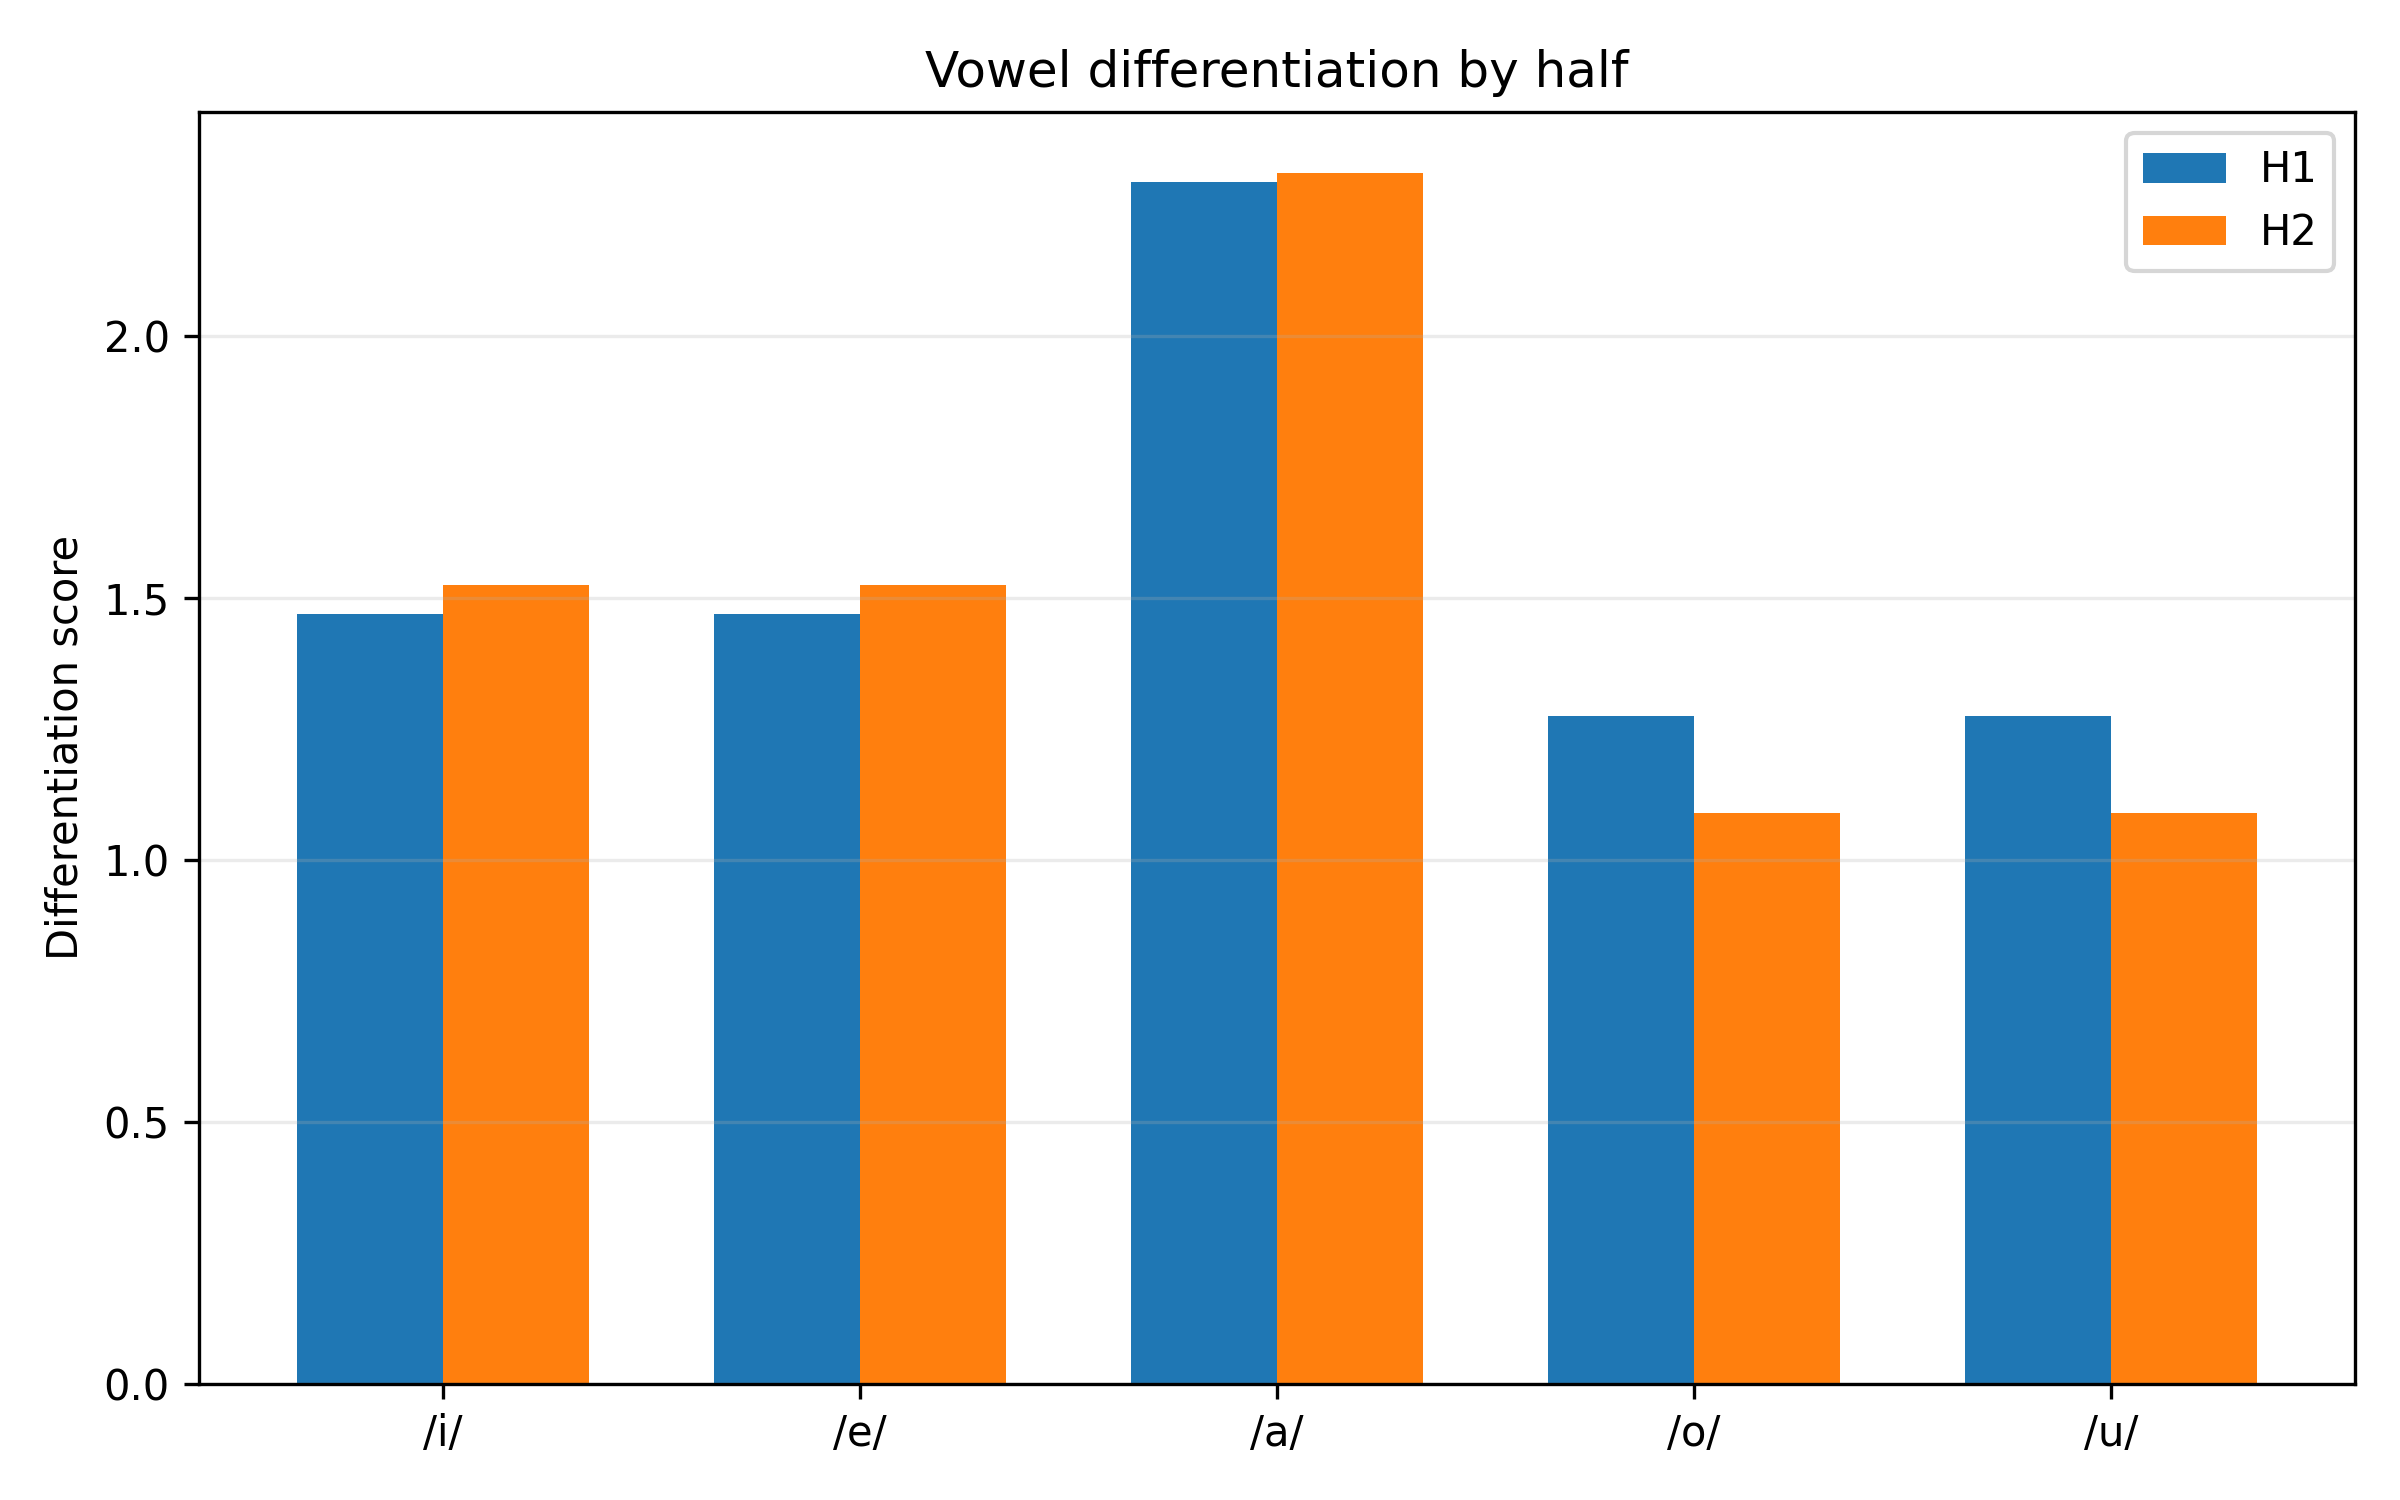

Values plotted in this chart, from the file beside it:
half, vowel, nearest_vowel, nearest_centroid_distance, within_dispersion_mean, pooled_dispersion_with_nearest, differentiation_score, overlap_risk, silhouette_mean, silhouette_median, n_silhouette_tokens
H1, i, e, 244.9, 182.9, 166.5, 1.471, 0.68, 0.1266, 0.2811, 492
H1, e, i, 244.9, 148.4, 166.5, 1.471, 0.68, 0.2218, 0.3074, 675
H1, a, o, 372.5, 166, 162.4, 2.294, 0.4359, 0.1378, 0.255, 747
H1, o, u, 197.5, 158.7, 154.8, 1.276, 0.7839, 0.01265, 0.0666, 602
H1, u, o, 197.5, 150.9, 154.8, 1.276, 0.7839, 0.223, 0.3633, 101
H2, i, e, 258.4, 197.6, 169.4, 1.525, 0.6556, 0.09913, 0.2571, 476
H2, e, i, 258.4, 135.5, 169.4, 1.525, 0.6556, 0.2563, 0.3545, 631
H2, a, e, 343.5, 160.5, 148.5, 2.313, 0.4324, 0.1929, 0.3379, 816
H2, o, u, 188.4, 176.7, 172.8, 1.09, 0.9172, -0.02012, 0.01436, 552
H2, u, o, 188.4, 168.8, 172.8, 1.09, 0.9172, 0.1553, 0.2539, 105
